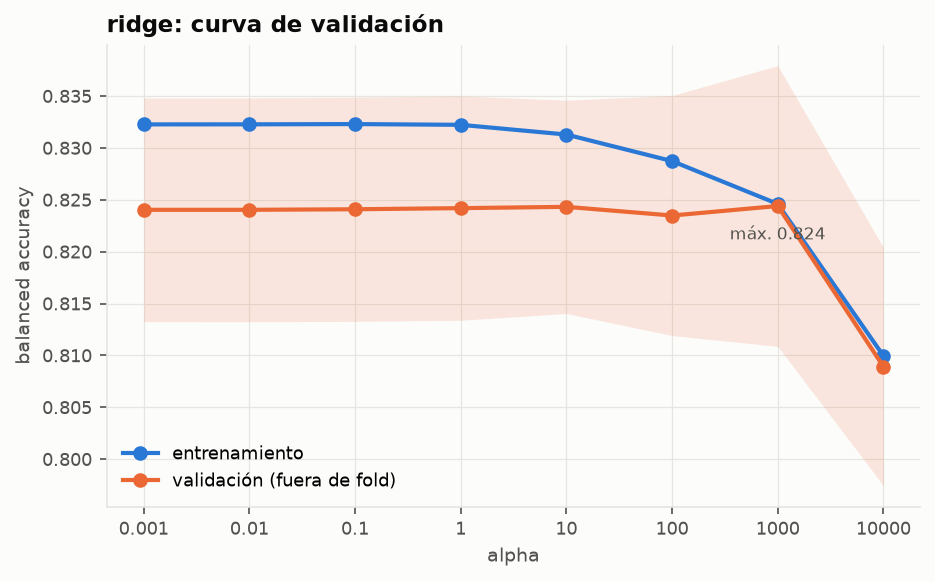

Source data for this figure (header and first rows):
alpha, ba_val, ba_train, gap, ba_std, umbral, roc_auc, f1, precision, recall, completados_detectados, fit_seconds
0.001, 0.824, 0.8323, 0.008233, 0.01078, -0.1422, 0.9076, 0.7959, 0.7752, 0.8178, 0.8303, 0.9335
0.01, 0.824, 0.8323, 0.008239, 0.01079, -0.1422, 0.9076, 0.7959, 0.7752, 0.8178, 0.8303, 0.9196
0.1, 0.8241, 0.8323, 0.00821, 0.01081, -0.1422, 0.9076, 0.796, 0.7753, 0.8178, 0.8303, 0.9415
1.0, 0.8242, 0.8322, 0.008031, 0.01081, -0.1423, 0.9077, 0.7961, 0.7754, 0.818, 0.8304, 0.9124
10.0, 0.8243, 0.8313, 0.00697, 0.01028, -0.1519, 0.9081, 0.7965, 0.7715, 0.8231, 0.8255, 1.03
100.0, 0.8235, 0.8287, 0.005248, 0.01157, -0.0998, 0.908, 0.7941, 0.7961, 0.7922, 0.8548, 1.043
1000, 0.8244, 0.8246, 0.0002017, 0.01353, -0.1739, 0.9042, 0.7968, 0.7676, 0.8282, 0.8206, 1.169
10000, 0.8089, 0.81, 0.001032, 0.01147, -0.1474, 0.8876, 0.7776, 0.7732, 0.7819, 0.8359, 0.9807
